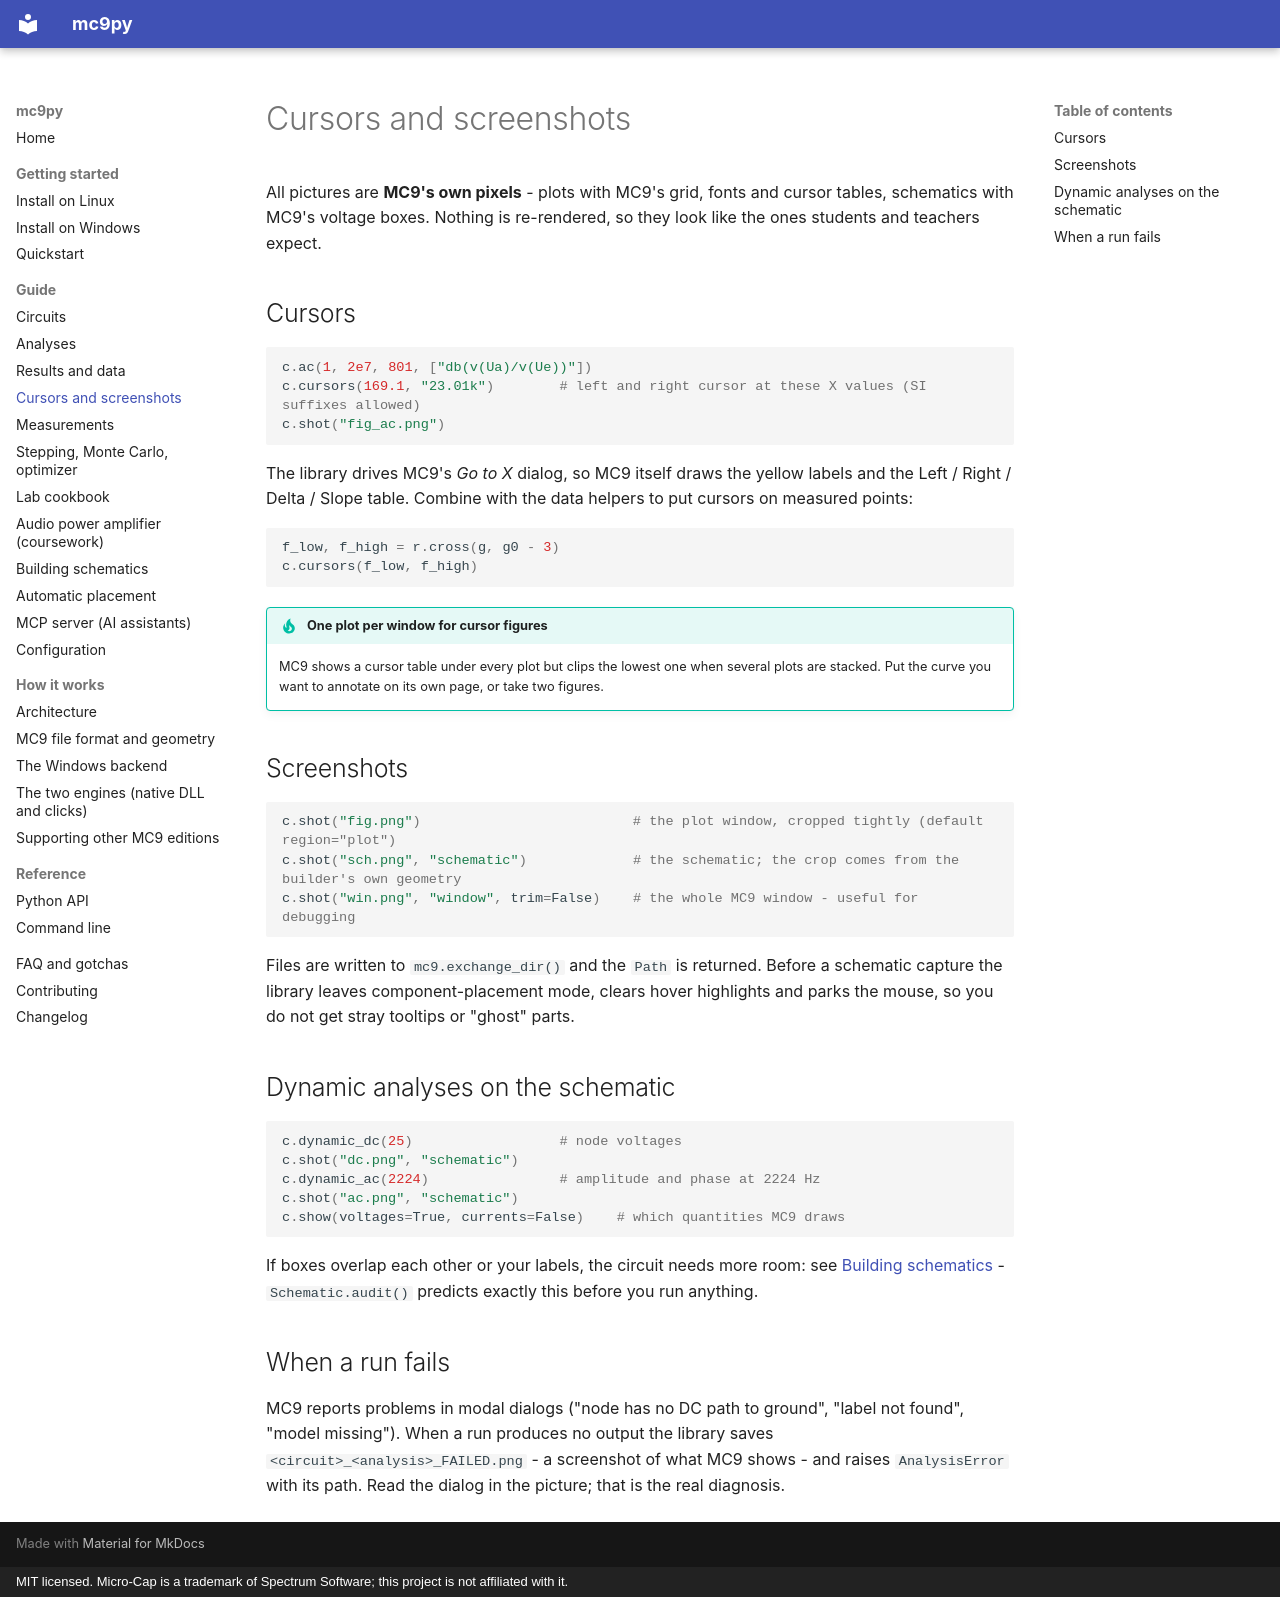

repository: DontforgetAntaiku/mc9py · page: guide/screenshots/index.html · generator: mkdocs · copyright: MIT licensed. Micro-Cap is a trademark of Spectrum Software; this project is not affiliated with it.

# Cursors and screenshots

All pictures are **MC9's own pixels** - plots with MC9's grid, fonts and cursor tables, schematics with MC9's voltage boxes.
Nothing is re-rendered, so they look like the ones students and teachers expect.

## Cursors

```python
c.ac(1, 2e7, 801, ["db(v(Ua)/v(Ue))"])
c.cursors(169.1, "23.01k")        # left and right cursor at these X values (SI suffixes allowed)
c.shot("fig_ac.png")
```

The library drives MC9's *Go to X* dialog, so MC9 itself draws the yellow labels and the Left / Right / Delta / Slope table.
Combine with the data helpers to put cursors on measured points:

```python
f_low, f_high = r.cross(g, g0 - 3)
c.cursors(f_low, f_high)
```

!!! tip "One plot per window for cursor figures"
    MC9 shows a cursor table under every plot but clips the lowest one when several plots are stacked. Put the curve you
    want to annotate on its own page, or take two figures.

## Screenshots

```python
c.shot("fig.png")                          # the plot window, cropped tightly (default region="plot")
c.shot("sch.png", "schematic")             # the schematic; the crop comes from the builder's own geometry
c.shot("win.png", "window", trim=False)    # the whole MC9 window - useful for debugging
```

Files are written to `mc9.exchange_dir()` and the `Path` is returned. Before a schematic capture the library leaves
component-placement mode, clears hover highlights and parks the mouse, so you do not get stray tooltips or "ghost" parts.

## Dynamic analyses on the schematic

```python
c.dynamic_dc(25)                  # node voltages
c.shot("dc.png", "schematic")
c.dynamic_ac(2224)                # amplitude and phase at 2224 Hz
c.shot("ac.png", "schematic")
c.show(voltages=True, currents=False)    # which quantities MC9 draws
```

If boxes overlap each other or your labels, the circuit needs more room: see
[Building schematics](schematics.md) - `Schematic.audit()` predicts exactly this before you run anything.

## When a run fails

MC9 reports problems in modal dialogs ("node has no DC path to ground", "label not found", "model missing"). When a run
produces no output the library saves `<circuit>_<analysis>_FAILED.png` - a screenshot of what MC9 shows - and raises
`AnalysisError` with its path. Read the dialog in the picture; that is the real diagnosis.
